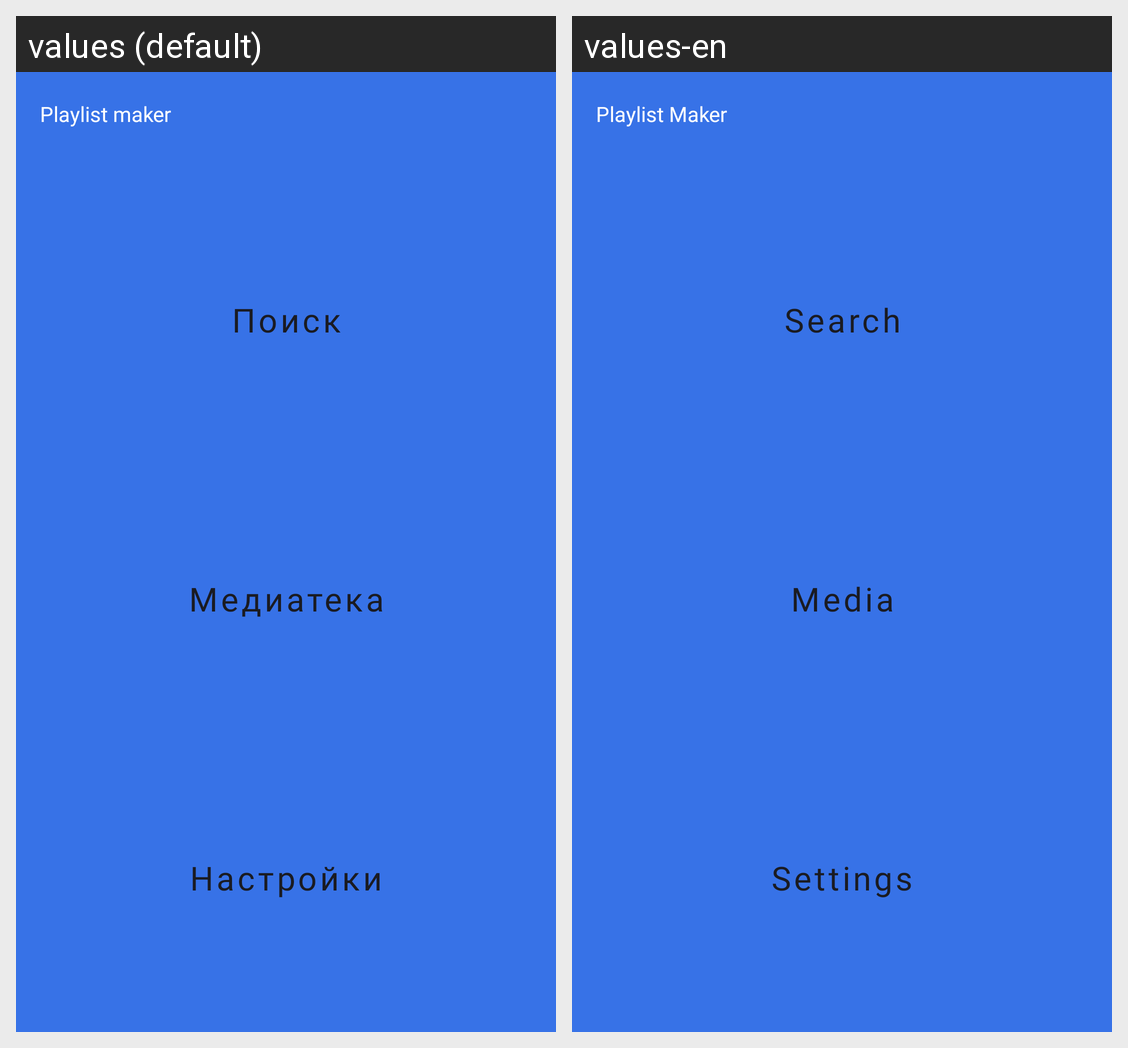

The same Android screen rendered under two of its app's locales, left to right. List the strings drawn on it with the default value and each locale's translation.
Android screen res/layout/activity_main.xml rendered under 2 locales, left to right: values (default), values-en. Device: Nexus 5 (rendered at 1080×1920; each locale shown at half size, 540×960, under a caption strip naming it); theme Theme.PlaylistMaker.
Strings drawn on this screen, with the default value and each locale's value (text and hints the layout hard-codes, and strings that could not be matched under every locale, appear in the picture but are not listed):

app_name
  values: Playlist maker
  values-en: Playlist Maker

btn_text_search
  values: Поиск
  values-en: Search

btn_text_media
  values: Медиатека
  values-en: Media

btn_text_setting
  values: Настройки
  values-en: Settings
